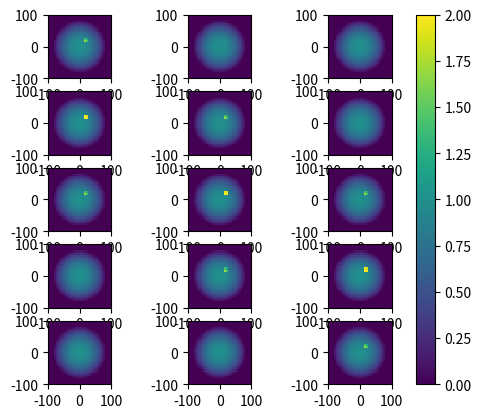

Source code (Python):
import numpy as np
import matplotlib.pyplot as plt


def gaussian_3d(x, y, z, mu_x, mu_y, mu_z, sigma_x, sigma_y, sigma_z, height=None):
    """ Gaussian in 3d space

    Parameters
    ----------
    x, y, z: float or 1darray
        Point at which the scalar field is computed.
    mu_x, mu_y, mu_z: float
        Coordinates of the center of the gaussian
    sigma_x, sigma_y, sigma_z: float
        Standard deviation in each direction
    height: float, optional
        Height of the gaussian function.
        If not specified, the gaussian will default to a normalized version.

    Returns
    -------
        s: float or 1darray
            Scalar field value at coordinates (x, y, z)
    """

    if height is None:  # Normalized gaussian
        n_x = 1. / np.sqrt(2 * np.pi * sigma_x ** 2)
        n_y = 1. / np.sqrt(2 * np.pi * sigma_y ** 2)
        n_z = 1. / np.sqrt(2 * np.pi * sigma_z ** 2)
        s = n_x * n_y * n_z * np.exp(- (x - mu_x) ** 2 / sigma_x ** 2
                                     - (y - mu_y) ** 2 / sigma_y ** 2
                                     - (z - mu_z) ** 2 / sigma_z ** 2)

    else:  # Gaussian with peak height defined
        s = height * np.exp(- (x - mu_x) ** 2 / sigma_x ** 2
                            - (y - mu_y) ** 2 / sigma_y ** 2
                            - (z - mu_z) ** 2 / sigma_z ** 2)
    return s


def flattop(x, y, center_x, center_y, width, height, degree: int = 2):
    """ Define a flattop plasma profile (scalar field) circularly symmetric around `center`.
    The `degree` should be an even number specifying how flat the profile is.

    Parameters
    ----------
        x, y: float or 1darray
            Point at which the scalar field is computed.
        center_x, center_y: float
            x and y coordinates of the center
        width: float
            Total width of the plasma profile. Outside this width the profile is zero
        height: float
            Height of the vertex of the flattop
        degree: even integer
            Degree of the polynomial function used as the profile. The FWHM is a function of the chosen degree.
            FWHM = width / 2**(1/degree) e.g. degree = (   2,    4,    6,    8)
                                                FWHM = (0.70, 0.84, 0.89, 0.92) * width

    Returns
    -------
        s: float or 1darray
            The value of the scalar field at (x, y)
    """
    if (degree % 2 != 0) and (degree < 2):
        raise ValueError("specified degree should be an even integer, value %d given" % degree)

    rho = np.sqrt((x - center_x)**2 + (y - center_y)**2)
    half_width = width / 2

    s = np.zeros_like(x)

    ii = rho < half_width

    s[ii] = - height * (rho[ii] / half_width)**degree + height

    return s


def gaussian_zz_cone(x, y, z,
                     base_1, base_2, mu_x_1, mu_x_2, mu_y_1, mu_y_2, sigma_x_1, sigma_x_2, sigma_y_1, sigma_y_2,height_1=None, height_2=None):
    """Scalar field of gaussian distributions in the xy plane overlapping in the zz direction. Like a cone.
    The cone is defined by its two bases, `base_1` and `base_2`.
    Base one has center (`mu_x_1`, `mu_y_1`) and standard deviation (`sigma_x_1`, `sigma_y_1`).
    The same goes for base two.
    The center and standard deviation of each distribution change linearly from one base to the other
    Parameters
    ----------
    x, y, z: float
        Point at which the scalar field is computed.
    base_1, base_2: float
        Z-coordinate of base one and two respectively
    mu_x_1, mu_x_2: float
        X-coordinate of the center of base one and two.
    mu_y_1, mu_y_2: float
        Y-coordinate of the center of base one and two.
    sigma_x_1, sigma_x_2: float
        Standard deviation in xx for bases one and two.
    sigma_y_1, sigma_y_2: float
        Standard deviation in yy for bases one and two.
    height_1, height_2: float, optional
        Height of the gaussian function. If not specified, the gaussian will
        default to a normalized version.
    """

    # mu_x changes linearly between mu_x_1 and mu_x_2
    k = (mu_x_2 - mu_x_1) / (base_2 - base_1)
    b = mu_x_1 - k * base_1
    mu_x = k * z + b

    # mu_y changes linearly between mu_y_1 and mu_y_2
    k = (mu_y_2 - mu_y_1) / (base_2 - base_1)
    b = mu_y_1 - k * base_1
    mu_y = k * z + b

    # sigma_x changes linearly between sigma_x_1 and sigma_x_2
    k = (sigma_x_2 - sigma_x_1) / (base_2 - base_1)
    b = sigma_x_1 - k * base_1
    sigma_x = k * z + b

    # sigma_y changes linearly between sigma_y_1 and sigma_y_2
    k = (sigma_y_2 - sigma_y_1) / (base_2 - base_1)
    b = sigma_y_1 - k * base_1
    sigma_y = k * z + b

    # height changes linearly between height_1 and height_2
    k = (height_2 - height_1) / (base_2 - base_1)
    b = height_1 - k * base_1
    height = k * z + b

    n_x = 1. / np.sqrt( 2 * np.pi * sigma_x ** 2)
    n_y = 1. / np.sqrt( 2 * np.pi * sigma_y ** 2)

    #if np.sqrt(x**2+y**2)<80.5:

    if (height_1 != None) and (height_2 != None):
        g = height * np.exp( - (x - mu_x) ** 2 / sigma_x ** 2 - (y - mu_y) ** 2 / sigma_y ** 2)
    else:
        g = n_x * n_y * np.exp( - (x - mu_x) ** 2 / sigma_x ** 2 - (y - mu_y) ** 2 / sigma_y ** 2)
    #else:
    #    g=0

    return g


if __name__ == '__main__':

    # Test gaussian_3d and flattop ------------------------------------------------------------

    x_min, x_max = (-100, 100)
    y_min, y_max = (-100, 100)
    z_min, z_max = (-4, 4)

    x_points, y_points, z_points = (30, 30, 3)

    x_array = np.linspace(x_min, x_max, x_points)
    y_array = np.linspace(y_max, y_min, y_points)
    z_array = np.linspace(z_min, z_max, z_points)

    scalar_field_coordinates = np.meshgrid(z_array, y_array, x_array, indexing='ij')

    x_coordinates = scalar_field_coordinates[2].flatten()
    y_coordinates = scalar_field_coordinates[1].flatten()
    z_coordinates = scalar_field_coordinates[0].flatten()

    blob_z = np.linspace(-8, 8, 5)
    phantoms = []

    for z in blob_z:

        phantom = flattop(x=x_coordinates, y=y_coordinates,
                          center_x=0, center_y=0, width=85 * 2, height=1, degree=2)

        phantom += gaussian_3d(x=x_coordinates, y=y_coordinates, z=z_coordinates,
                               mu_x=20, mu_y=20, mu_z=z,
                               sigma_x=5, sigma_y=5, sigma_z=4,
                               height=4)

        phantoms.append(phantom.reshape((z_points, y_points, x_points)))

    fig, axes = plt.subplots(len(phantoms), z_points)

    for sub_axes, phantom in zip(axes, phantoms):
        for ax, cross_section in zip(sub_axes, phantom):
            im = ax.pcolormesh(np.linspace(-100, 100, x_points + 1),
                               np.linspace(100, -100, y_points + 1),
                               cross_section,
                               vmin=0, vmax=2)
            ax.set_aspect('equal', adjustable='box')

    fig.colorbar(im, ax=axes.ravel().tolist())

    plt.show()
